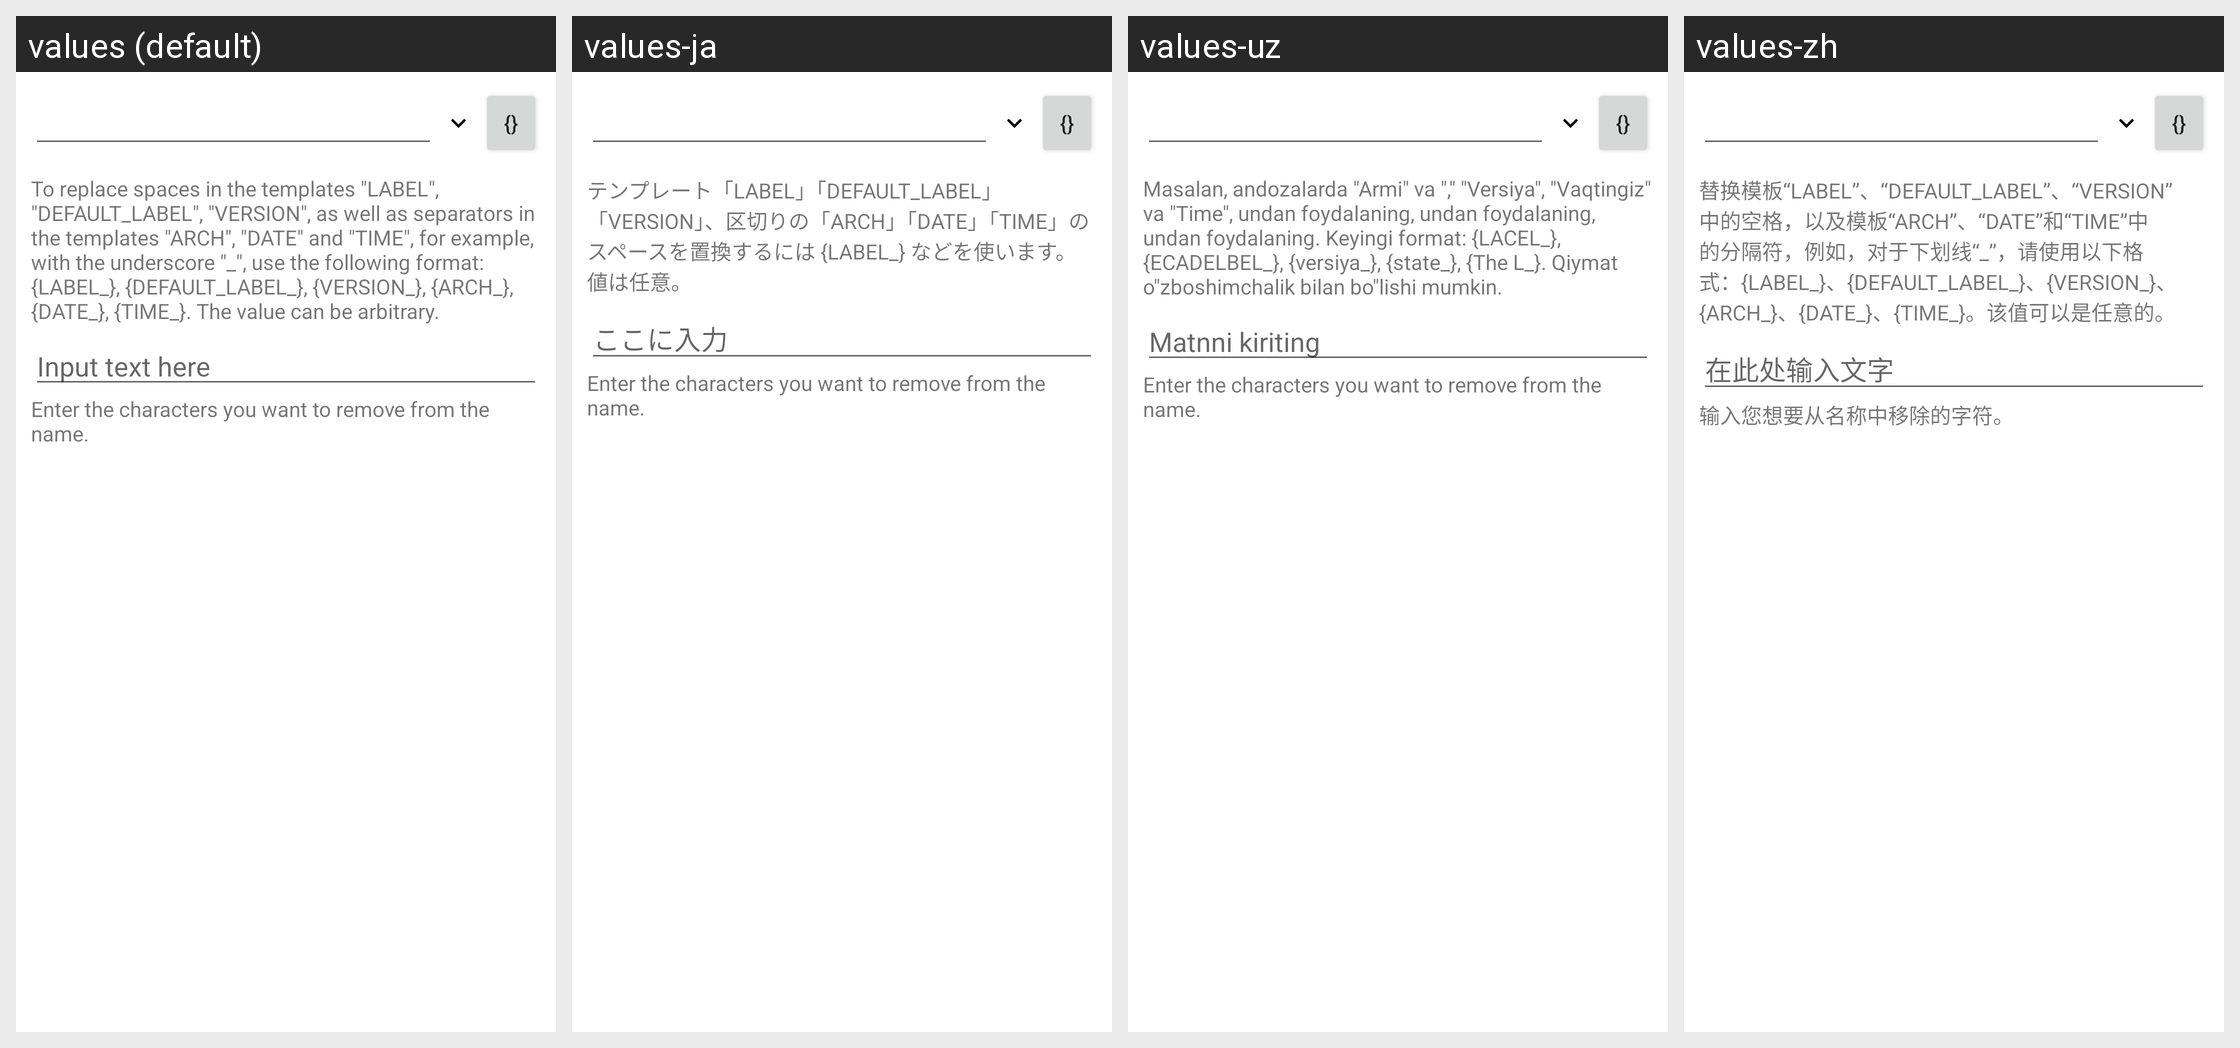

The same Android screen rendered under several of its app's locales, left to right. List the strings drawn on it with the default value and each locale's translation.
Android screen res/layout/aname_tpl.xml rendered under 4 locales, left to right: values (default), values-ja, values-uz, values-zh. Device: Nexus 5 (rendered at 1080×1920; each locale shown at half size, 540×960, under a caption strip naming it); theme Theme.MaterialComponents.DayNight.NoActionBar.
Other locales in the repository, not shown: values-ar, values-bg, values-cs, values-de, values-el, values-es, values-fa, values-fr, values-he, values-hu, values-in, values-it, values-iw, values-ko, values-lt, values-my, values-pl, values-pt, values-ro, values-ru, values-sq, values-tr, values-uk, values-vi.
Strings drawn on this screen, with the default value and each locale's value (text and hints the layout hard-codes, and strings that could not be matched under every locale, appear in the picture but are not listed):

help_templates_text
  values: To replace spaces in the templates "LABEL", "DEFAULT_LABEL", "VERSION", as well as separators in the templates "ARCH", "DATE" and "TIME", for example, with the underscore "_", use the following format: {LABEL_}, {DEFAULT_LABEL_}, {VERSION_}, {ARCH_}, {DATE_}, {TIME_}. The value can be arbitrary.
  values-ja: テンプレート「LABEL」「DEFAULT_LABEL」「VERSION」、区切りの「ARCH」「DATE」「TIME」のスペースを置換するには {LABEL_} などを使います。値は任意。
  values-uz: Masalan, andozalarda "Armi" va "," "Versiya", "Vaqtingiz" va "Time", undan foydalaning, undan foydalaning, undan foydalaning. Keyingi format: {LACEL_}, {ECADELBEL_}, {versiya_}, {state_}, {The L_}. Qiymat o"zboshimchalik bilan bo"lishi mumkin.
  values-zh: 替换模板“LABEL”、“DEFAULT_LABEL”、“VERSION”中的空格，以及模板“ARCH”、“DATE”和“TIME”中的分隔符，例如，对于下划线“_”，请使用以下格式：{LABEL_}、{DEFAULT_LABEL_}、{VERSION_}、{ARCH_}、{DATE_}、{TIME_}。该值可以是任意的。

search_hint
  values: Input text here
  values-ja: ここに入力
  values-uz: Matnni kiriting
  values-zh: 在此处输入文字

remove_chars_info
  values: Enter the characters you want to remove from the name.
  values-ja: Enter the characters you want to remove from the name.  [not translated; the default value is used]
  values-uz: Enter the characters you want to remove from the name.  [not translated; the default value is used]
  values-zh: 输入您想要从名称中移除的字符。
